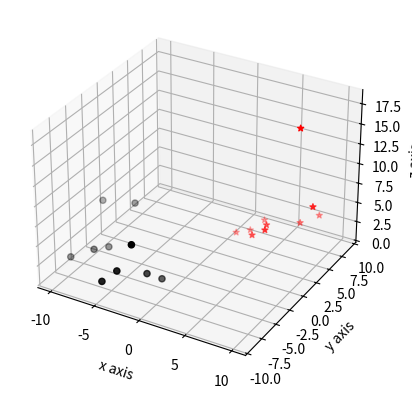

Python code for this plot:
#!/usr/bin/python2.7
#coding:utf8

"""
File Name :		tutorial_29.py
Creation Date :		2016-10-27
Last Modified :
[redacted]
Description :

"""

from mpl_toolkits.mplot3d import axes3d
import matplotlib.pyplot as plt

fig = plt.figure()

ax1 = fig.add_subplot(111, projection='3d')

x = [1, 2, 3, 4, 5, 6, 7, 8, 9,10]
y = [5, 6, 7, 3, 4, 2, 7, 9, 3, 4]
z = [1, 1, 2, 3, 4, 5, 3, 3, 18, 8]

x2 = [-1, -2, -3, -4, -5, -6, -7, -8, -9, -10]
y2 = [-5, -6, -7, -8, -9, -2, -5, -6, -3, -7]
z2 = [1, 2, 6, 3, 2, 7, 3, 3, 7, 2]

ax1.scatter(x2, y2, z2, c='k', marker='o')
ax1.scatter(x, y, z, c='r', marker='*')

ax1.set_xlabel('x axis')
ax1.set_ylabel('y axis')
ax1.set_zlabel('z axis')

plt.show()
